Run: headless pygame with SDL's dummy video driver; simulated clock (each Clock.tick advances the game by its frame time, no real sleeping); random seed 0; keys injected as events and as key.get_pressed() state; no mouse input.
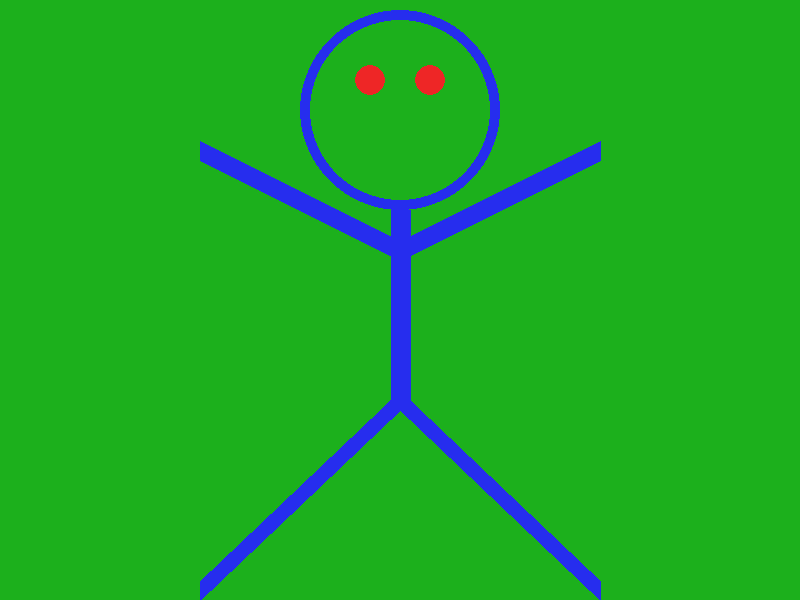
Frame 1 of 4 · flips 1–60 · no input
Frame 2 of 4 · flips 61–180 · tapped SPACE, RETURN · held RIGHT (→), D · screen unchanged from frame 1, image omitted
Frame 3 of 4 · flips 181–300 · held DOWN (↓), S · screen unchanged from frame 2, image omitted
Frame 4 of 4 · flips 301–420 · held LEFT (←), A, UP (↑), W · screen unchanged from frame 3, image omitted

The pygame program that drew these frames:

#-------------------------------------------------------------------------------
# Name:        module1
# Purpose:
#
# Author:      s201016279
#
# Created:     09/05/2017
# Copyright:   (c) s201016279 2017
# Licence:     <your licence>
#-------------------------------------------------------------------------------

import pygame
import sys
from pygame.locals import *
pygame.init()

WINDOW = pygame.display.set_mode((800,600))
pygame.display.set_caption("5 Horizontal Lines")

blue = (38,45,238)
red = (238,38,38)
green = (28,176,28)
pink = (238,29,196)
yellow = (255,255,34)
orange = (255,126,27)

FPS = 300
fpsClock = pygame.time.Clock()

y = 0

while True:
    for event in pygame.event.get():
        if event.type == QUIT:
            pygame.quit()
            sys.exit()
    WINDOW.fill(green)
    y = y + 1
    pygame.draw.circle(WINDOW,blue, (400,110), 100,10)
    pygame.draw.circle(WINDOW,red, (370,80), 15)
    pygame.draw.circle(WINDOW,red, (430,80), 15)
    pygame.draw.line(WINDOW,blue, (400,210), (400,400), 20)
    pygame.draw.line(WINDOW,blue, (400,250), (200,150), 20)
    pygame.draw.line(WINDOW,blue, (400,250), (600,150), 20)
    pygame.draw.line(WINDOW,blue, (400,400), (200,590), 20)
    pygame.draw.line(WINDOW,blue, (400,400), (600,590), 20)
    pygame.display.update()
    fpsClock.tick(FPS)
